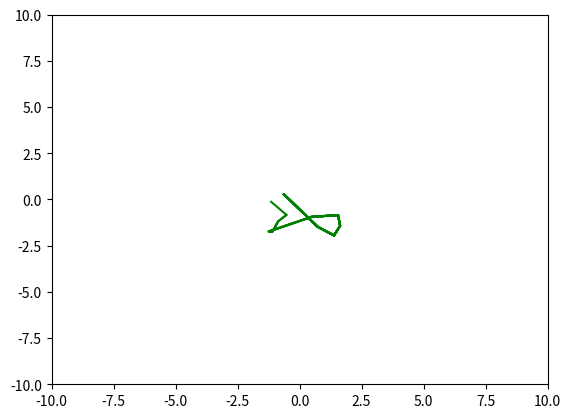

Here is the Python script that generated this plot:
import numpy as np
import matplotlib.pyplot as plt
import random as rand

if __name__ == "__main__":
  reps = 0
  #init conds
  x, y, z, ux, uy = 0.0, 0.0, 0.0, 0.0, 0.0
  uz = 1.0
  ab = 0.5
  sc = 0.5
  w = 1.0

  tot = ab + sc
  
  #fig stuff
  plt.ion()
  plt.xlim(-10, 10)
  plt.ylim(-10, 10)
  xlist, ylist, zlist = [], [], []
  while (w > 0.0001 and reps < 25):
    xsi = rand.uniform(0.0, 1.0)
    s = -1.0*np.log(xsi)/tot
    fi = 2.0*3.14159*xsi
    th = np.arccos(1-2*xsi)

    sinth = np.sin(th)
    costh = np.cos(th)
    sinfi = np.sin(fi)
    cosfi = np.cos(fi)
    sqrz = np.sqrt(1.0 - (uz*uz-0.0001))
    
    if (uz == 1.0 or uz == -1.0):
      uxp = sinth*cosfi
      uyp = uz*sinth*sinfi
      uzp = uz*costh
    else:
      uxp = (sinth*(ux*uz*cosfi-uy*sinfi)/sqrz) + ux*costh
      uyp = (sinth*(uy*uz*cosfi+ux*sinfi)/sqrz) + uy*costh
      uzp = -1.0*sqrz*sinth*cosfi + uz*costh

    ux = uxp
    uy = uyp
    uz = uzp
 
    x += s*ux
    y += s*uy
    z += s*uz

    w -= (ab/tot)*w
    
    xlist.append(x)
    ylist.append(y)
    zlist.append(z)
    print(w)
    reps += 1
    plt.plot(xlist,zlist,'g-')
    plt.show()
    plt.pause(0.1)
  if (w < 0.0001 or reps >= 25):
    plt.ioff()
    plt.show()
